Run: headless pygame with SDL's dummy video driver; simulated clock (each Clock.tick advances the game by its frame time, no real sleeping); random seed 0; keys injected as events and as key.get_pressed() state; mouse plan: one left click at the window centre at the start of phase 2, then a move to the lower-right quarter at the start of phase 3.
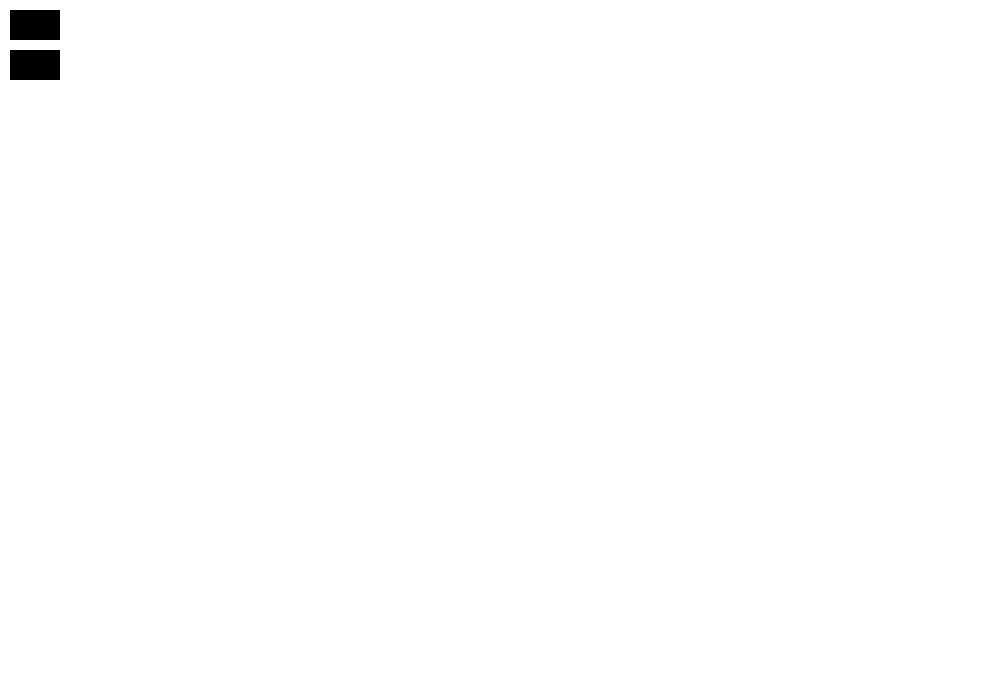
Frame 1 of 4 · flips 1–60 · no input
Frame 2 of 4 · flips 61–180 · clicked the window centre · tapped SPACE, RETURN · held RIGHT (→), D · screen unchanged from frame 1, image omitted
Frame 3 of 4 · flips 181–300 · moved the mouse to the lower-right quarter · held DOWN (↓), S · screen unchanged from frame 2, image omitted
Frame 4 of 4 · flips 301–420 · held LEFT (←), A, UP (↑), W · screen unchanged from frame 3, image omitted

The pygame program that drew these frames:

import pygame 
import math
pygame.init()

HEIGHT = 700
WIDTH = 1000

WHITE  = (255, 255, 255)
BLACK  = (0, 0, 0) 
AQUA = "aqua"

shapes = []

window = pygame.display.set_mode((WIDTH, HEIGHT), pygame.RESIZABLE)
pygame.display.set_caption("Illustrator")

window.fill(WHITE)


class Square:
    def __init__(self, square_x, square_y, square_width, square_height):
        self.square_x = square_x
        self.square_y = square_y
        self.square_width = square_width
        self.square_height = square_height

class Circle:
    def __init__(self, circle_x, cirlce_y, circle_radius):
        self.circle_x = circle_x
        self.circle_y = cirlce_y
        self.circle_radius = circle_radius

class Button:
    def __init__(self, x, y, width, height):
        self.x = x
        self.y = y
        self.width = width
        self.height = height
    
    def clicked(self):
        mouse_x, mouse_y = pygame.mouse.get_pos()
        if self.x <= mouse_x <= self.x + self.width and self.y <= mouse_y <= self.y + self.height:
            return True

square_button  = Button(10, 10, 50, 30)
circle_button  = Button(10, 50, 50, 30)


def buttons(window):
    pygame.draw.rect(window, BLACK, pygame.Rect(square_button.x, square_button.y, square_button.width, square_button.height))
    pygame.draw.rect(window, BLACK, pygame.Rect(circle_button.x, circle_button.y, circle_button.width, circle_button.height))


def draw_square(window, x, y, width, height): 
    color = "black"
    pygame.draw.rect(window, color, pygame.Rect(x, y, width, height))

def draw_circle(window, x, y, radius):
    pygame.draw.circle(window, AQUA, (x, y), radius)

def square_logic(mouse_x_button_down, mouse_y_button_down, mouse_x_button_up, mouse_y_button_up, delta_x, delta_y):
    if delta_x > 0 and delta_y > 0:
        shapes.append(Square(mouse_x_button_down, mouse_y_button_down, delta_x, delta_y))
    elif delta_x < 0 and delta_y < 0 :
        shapes.append(Square(mouse_x_button_up, mouse_y_button_up, abs(delta_x), abs(delta_y)))
    elif delta_x < 0 and delta_y > 0:
        shapes.append(Square(mouse_x_button_up, mouse_y_button_down, abs(delta_x), delta_y))
    elif delta_x > 0 and delta_y < 0:
        shapes.append(Square(mouse_x_button_down, mouse_y_button_up, delta_x, abs(delta_y)))
        
def square_logic_for_drag(mouse_x_button_down, mouse_y_button_down, mouse_x, mouse_y, delta_x, delta_y):
    if delta_x > 0 and delta_y > 0:
        draw_square(window, mouse_x_button_down, mouse_y_button_down, delta_x, delta_y)
    elif delta_x < 0 and delta_y < 0 :
        draw_square(window, mouse_x, mouse_y, abs(delta_x), abs(delta_y))
    elif delta_x < 0 and delta_y > 0:
        draw_square(window, mouse_x, mouse_y_button_down, abs(delta_x), delta_y)
    elif delta_x > 0 and delta_y < 0:
        draw_square(window, mouse_x_button_down, mouse_y, delta_x, abs(delta_y))

def circle_logic(delta_x, delta_y, mouse_x_button_down, mouse_y_button_down, radius):
    if delta_x > 0 and delta_y > 0:
        shapes.append(Circle(mouse_x_button_down + delta_x/2, mouse_y_button_down + delta_y/2, radius))

def circle_logic_for_drag(delta_x, delta_y, mouse_x_button_down, mouse_y_button_down, radius):
    if delta_x > 0 and delta_y > 0:
        draw_circle(window, mouse_x_button_down + delta_x/2, mouse_y_button_down + delta_y/2, radius)

def draw_previous_shapes():
    for j in  range(len(shapes)):
        if type(shapes[j]) == Square:
            draw_square(window, shapes[j].square_x, shapes[j].square_y, shapes[j].square_width, shapes[j].square_height)
        if type(shapes[j]) == Circle:
            draw_circle(window, shapes[j].circle_x, shapes[j].circle_y, shapes[j].circle_radius)

def main():
    run = True
    mouse_button_down = False
    mouse_button_up = False
    shape = "square"
    while run:
        for event in pygame.event.get():
            if event.type == pygame.QUIT:
                run = False
                
            if event.type == pygame.MOUSEBUTTONDOWN:
                mouse_x_button_down, mouse_y_button_down = pygame.mouse.get_pos()
                print(mouse_x_button_down, mouse_y_button_down)
                mouse_button_down = True
                if square_button.clicked():
                    shape = "square"
                if circle_button.clicked():
                    shape = "circle"
                
            if event.type == pygame.MOUSEBUTTONUP:
                mouse_x_button_up, mouse_y_button_up = pygame.mouse.get_pos()
                print(mouse_x_button_up, mouse_y_button_up)
                mouse_button_up = True
            
            if event.type == pygame.KEYDOWN:

                if event.key == pygame.K_z and (pygame.key.get_mods() == 64 or pygame.key.get_mods() == 128):
                    try:
                        shapes.pop(len(shapes) - 1)
                        window.fill(WHITE)
                        draw_previous_shapes()
                    except:
                        pass

        buttons(window)
        
        if mouse_button_down == True :
            if mouse_button_up == True:
                mouse_button_down = False
                mouse_button_up = False

                delta_x = mouse_x_button_up - mouse_x_button_down
                delta_y = mouse_y_button_up - mouse_y_button_down

                radius = math.sqrt(delta_x*delta_x + delta_y*delta_y) /2

                print( delta_x, delta_y)

                if shape == "square":
                    square_logic(mouse_x_button_down, mouse_y_button_down, mouse_x_button_up, mouse_y_button_up, delta_x, delta_y)
                if shape == "circle":
                    circle_logic(delta_x, delta_y, mouse_x_button_down, mouse_y_button_down, radius)
            
            else:
                window.fill(WHITE)
                buttons(window)
                draw_previous_shapes()

                mouse_x, mouse_y = pygame.mouse.get_pos()
                delta_x = mouse_x - mouse_x_button_down
                delta_y = mouse_y - mouse_y_button_down

                radius = math.sqrt(delta_x*delta_x + delta_y*delta_y) /2

                if shape == "square":
                    square_logic_for_drag(mouse_x_button_down, mouse_y_button_down, mouse_x, mouse_y, delta_x, delta_y)
                if shape == "circle":
                    circle_logic_for_drag(delta_x, delta_y, mouse_x_button_down, mouse_y_button_down, radius)
        
        pygame.display.flip()

    pygame.quit()

if __name__ == "__main__":
    main()
